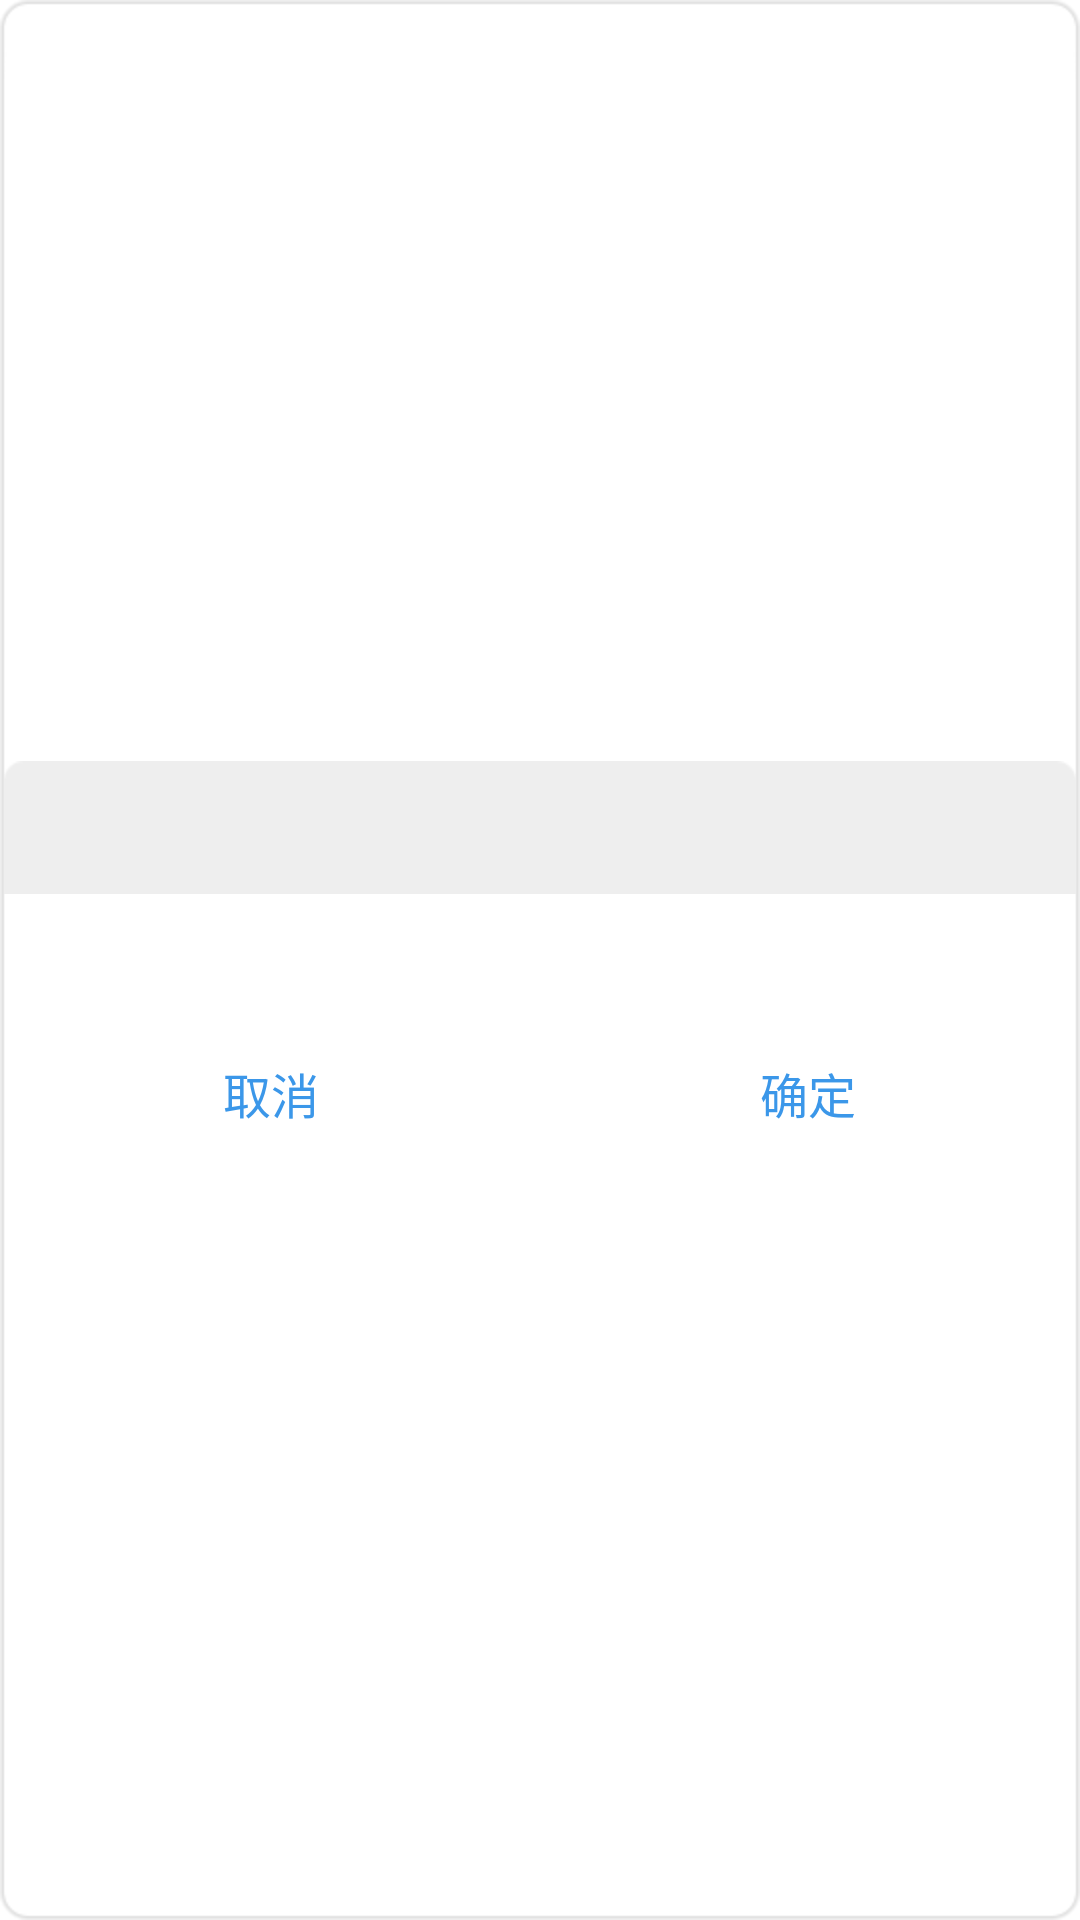

The Android layout XML behind this screen, and the referenced resources:
<!-- AndroidManifest.xml: application theme AppTheme -->
<!-- res/layout/dlg_checkbox.xml -->
<?xml version="1.0" encoding="utf-8"?>
<RelativeLayout xmlns:android="http://schemas.android.com/apk/res/android"
    android:layout_width="296.0dip"
    android:layout_height="wrap_content"
    android:background="@drawable/ic_dlg_background"
    android:gravity="center_vertical|center_horizontal" >

    <RelativeLayout
        android:id="@id/dlg_rlyt_title"
        android:layout_width="fill_parent"
        android:layout_height="wrap_content"
        android:layout_alignParentTop="true"
        android:background="@drawable/ic_dlg_title_background"
        android:paddingBottom="8.0dip"
        android:paddingLeft="16.0dip"
        android:paddingTop="12.0dip" >

        <TextView
            android:id="@id/dlg_txv_title"
            android:layout_width="wrap_content"
            android:layout_height="wrap_content"
            android:textColor="@color/dlg_title"
            android:layout_centerHorizontal="true"
            android:textSize="18.0dip" />
    </RelativeLayout>

    <RelativeLayout
        android:id="@id/dlg_rlyt_body_root"
        android:layout_width="fill_parent"
        android:layout_height="wrap_content"
        android:layout_below="@id/dlg_rlyt_title" >

        <ScrollView
            android:layout_width="fill_parent"
            android:layout_height="wrap_content" >

            <LinearLayout
                android:id="@id/dlg_rlyt_body"
                android:layout_width="fill_parent"
                android:layout_height="40dp"
                android:orientation="vertical"
                android:paddingBottom="4.0dip" >

                <TextView
                    android:id="@+id/confirm_content"
                    android:layout_width="fill_parent"
                    android:layout_height="40dp"
                    android:layout_gravity="center_vertical|center_horizontal"
                    android:gravity="center_vertical|center_horizontal"
                    android:textColor="@color/dark"
                    android:textSize="16.dip" />
            </LinearLayout>
        </ScrollView>

        <ImageView
            android:layout_width="fill_parent"
            android:layout_height="wrap_content"
            android:background="@color/lucency_black"
            android:contentDescription="@string/app_name_en"
            android:src="@drawable/ic_dlg_title_shadow"
            android:visibility="gone" />
    </RelativeLayout>

    <LinearLayout
        android:layout_width="fill_parent"
        android:layout_height="wrap_content"
        android:layout_below="@id/dlg_rlyt_body_root"
        android:orientation="vertical" >

        <ImageView
            android:layout_width="fill_parent"
            android:layout_height="1.0px"
            android:background="@drawable/dlg_line_repeat" />

        <LinearLayout
            android:id="@id/dlg_llyt_btns"
            android:layout_width="fill_parent"
            android:layout_height="44.0dip"
            android:orientation="horizontal" >

            <Button
                android:id="@id/dlg_btn_cancel"
                android:layout_width="0.0dip"
                android:layout_height="fill_parent"
                android:layout_weight="1.0"
                android:background="@drawable/dlg_btn_left_selector"
                android:gravity="center"
                android:text="@string/general_cancle"
                android:textColor="@color/dlg_blue"
                android:textSize="16.0dip" />

            <TextView
                android:id="@id/dlg_txv_btnDivider"
                android:layout_width="1.0px"
                android:layout_height="fill_parent"
                android:background="@drawable/dlg_line_repeat" />

            <Button
                android:id="@id/dlg_btn_sure"
                android:layout_width="0.0dip"
                android:layout_height="fill_parent"
                android:layout_weight="1.0"
                android:background="@drawable/dlg_btn_right_selector"
                android:gravity="center"
                android:text="@string/general_confirm"
                android:textColor="@color/dlg_blue"
                android:textSize="16.0dip" />
        </LinearLayout>
    </LinearLayout>

</RelativeLayout>
<!-- resources referenced by this layout -->
<resources>
  <color name="dark">#ff333333</color>
  <color name="dlg_blue">#ff3b97e9</color>
  <color name="dlg_title">#ff666666</color>
  <color name="lucency_black">#00000000</color>
  <!-- drawable dlg_btn_left_selector (drawable) -->
  <?xml version="1.0" encoding="utf-8"?>
  <selector
    xmlns:android="http://schemas.android.com/apk/res/android">
      <item android:state_pressed="true" android:drawable="@drawable/ic_dlg_btn_left_press" />
      <item android:drawable="@color/lucency_white" />
  </selector>
  <!-- drawable dlg_btn_right_selector (drawable) -->
  <?xml version="1.0" encoding="utf-8"?>
  <selector
    xmlns:android="http://schemas.android.com/apk/res/android">
      <item android:state_pressed="true" android:drawable="@drawable/ic_dlg_btn_right_press" />
      <item android:drawable="@color/lucency_white" />
  </selector>
  <!-- drawable dlg_line_repeat (drawable) -->
  <?xml version="1.0" encoding="utf-8"?>
  <bitmap android:src="@drawable/ic_dlg_line_point" android:tileMode="repeat"
    xmlns:android="http://schemas.android.com/apk/res/android" />
  <!-- drawable ic_dlg_title_shadow: png bitmap (drawable-hdpi, 1682 bytes) -->
  <string name="app_name_en">我的课程表</string>
  <string name="general_cancle">取消</string>
  <string name="general_confirm">确定</string>
  <style name="AppTheme" parent="AppBaseTheme">
          
      </style>
  <color name="lucency_white">#00ffffff</color>
  <style name="AppBaseTheme" parent="android:Theme.Light">
          
      </style>
</resources>
